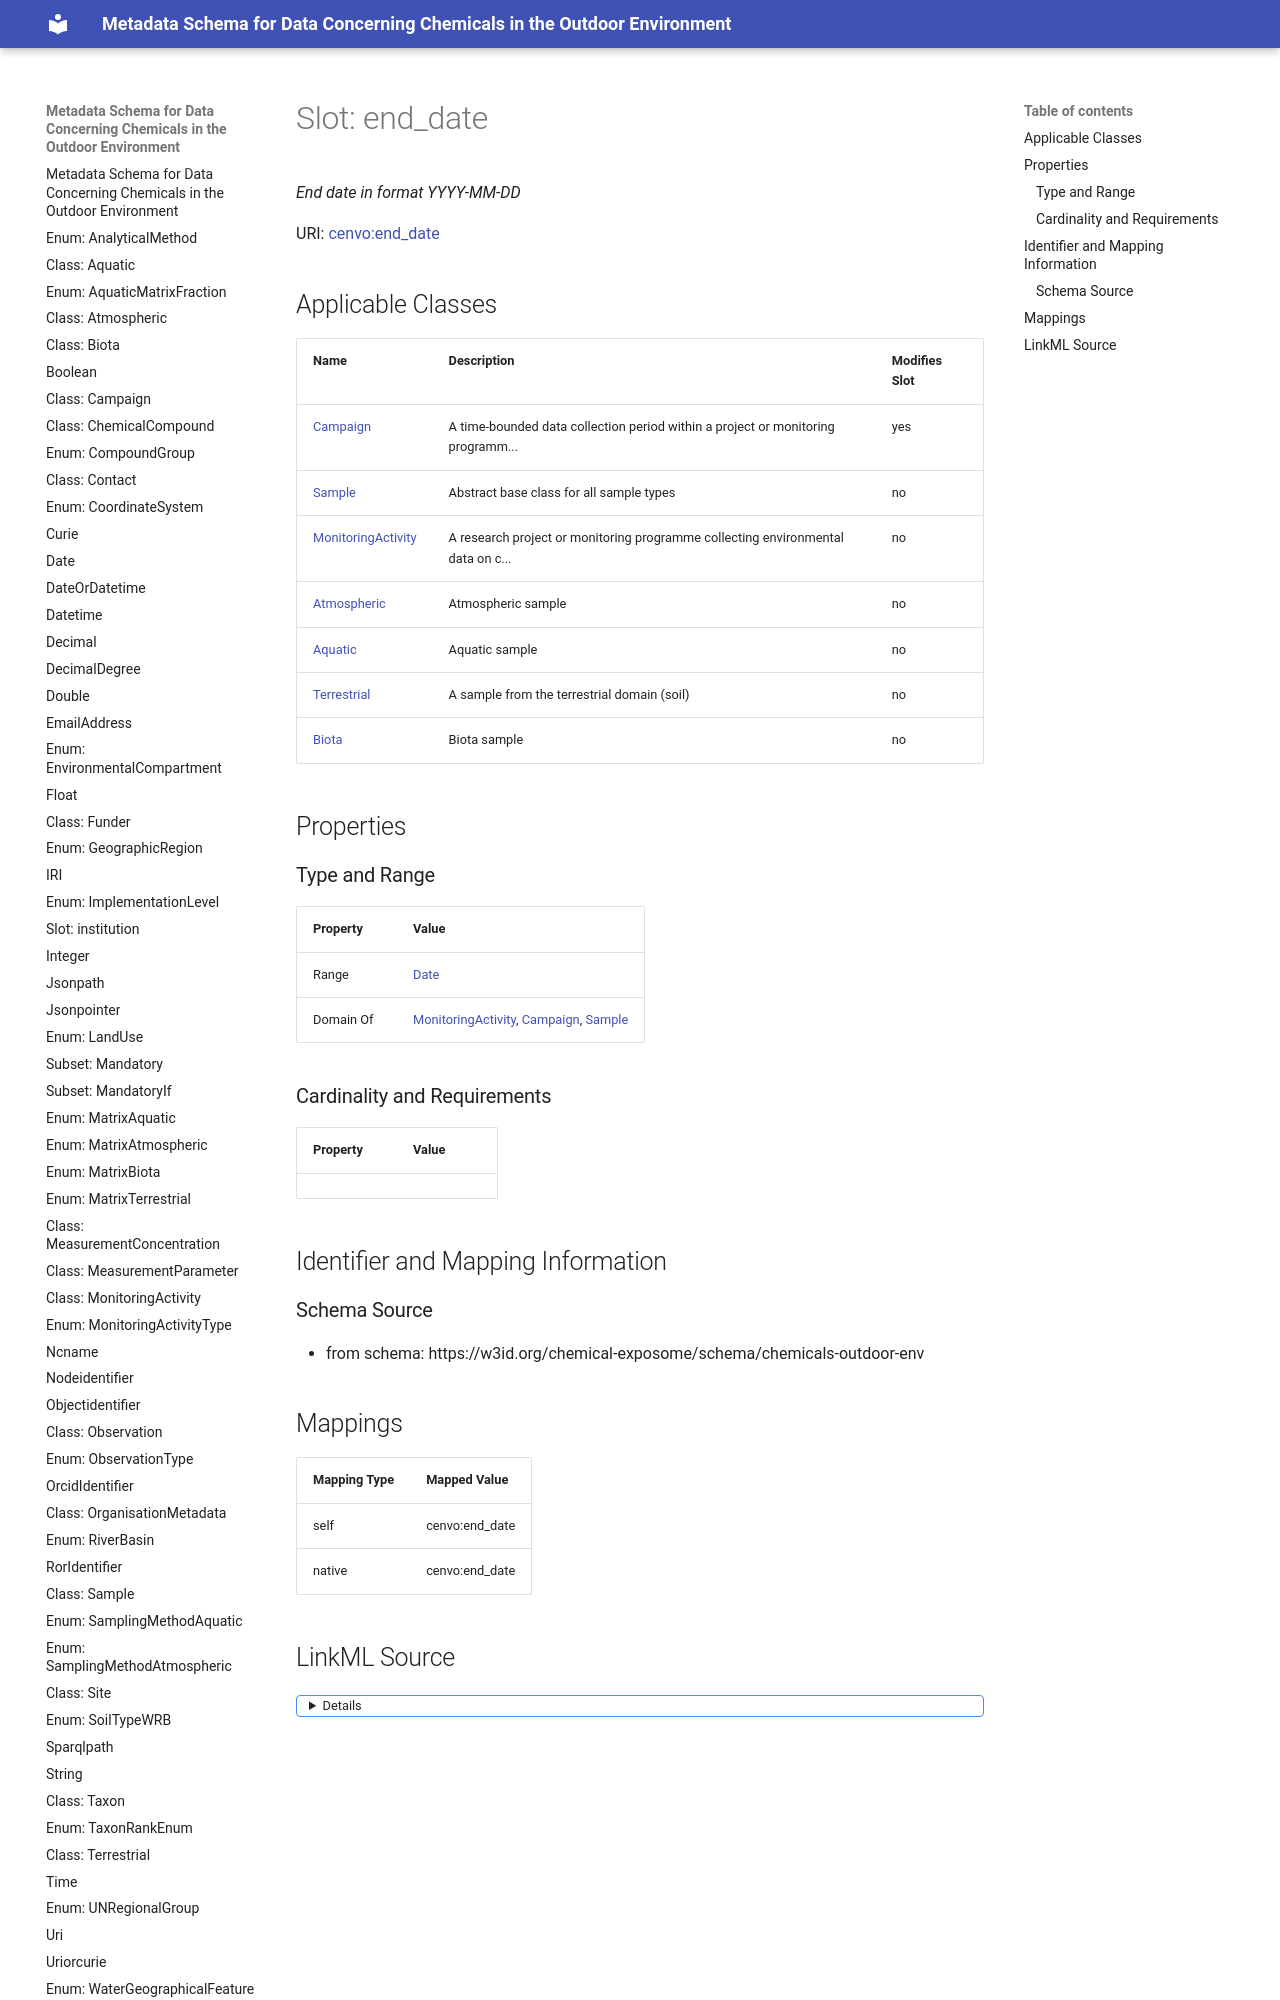

repository: eu-parc/schema_chemicalsOutdoorEnvironment · page: end_date/index.html · generator: mkdocs

---
search:
  boost: 5.0
---

# Slot: end_date 


_End date in format YYYY-MM-DD_



<div data-search-exclude markdown="1">



URI: [cenvo:end_date](https://w3id.org/chemical-exposome/terms/end_date)
<!-- no inheritance hierarchy -->
